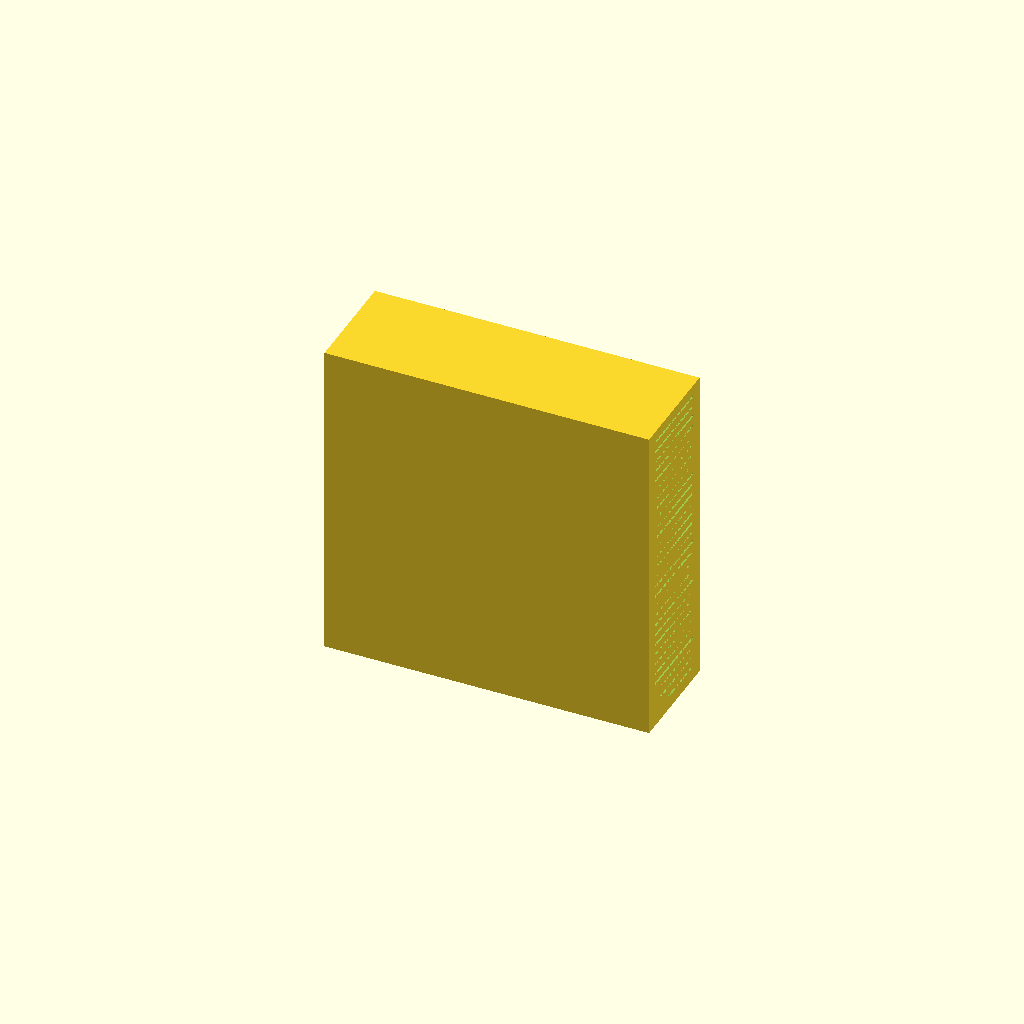
Cell 1: rendered with the file's own defaults.
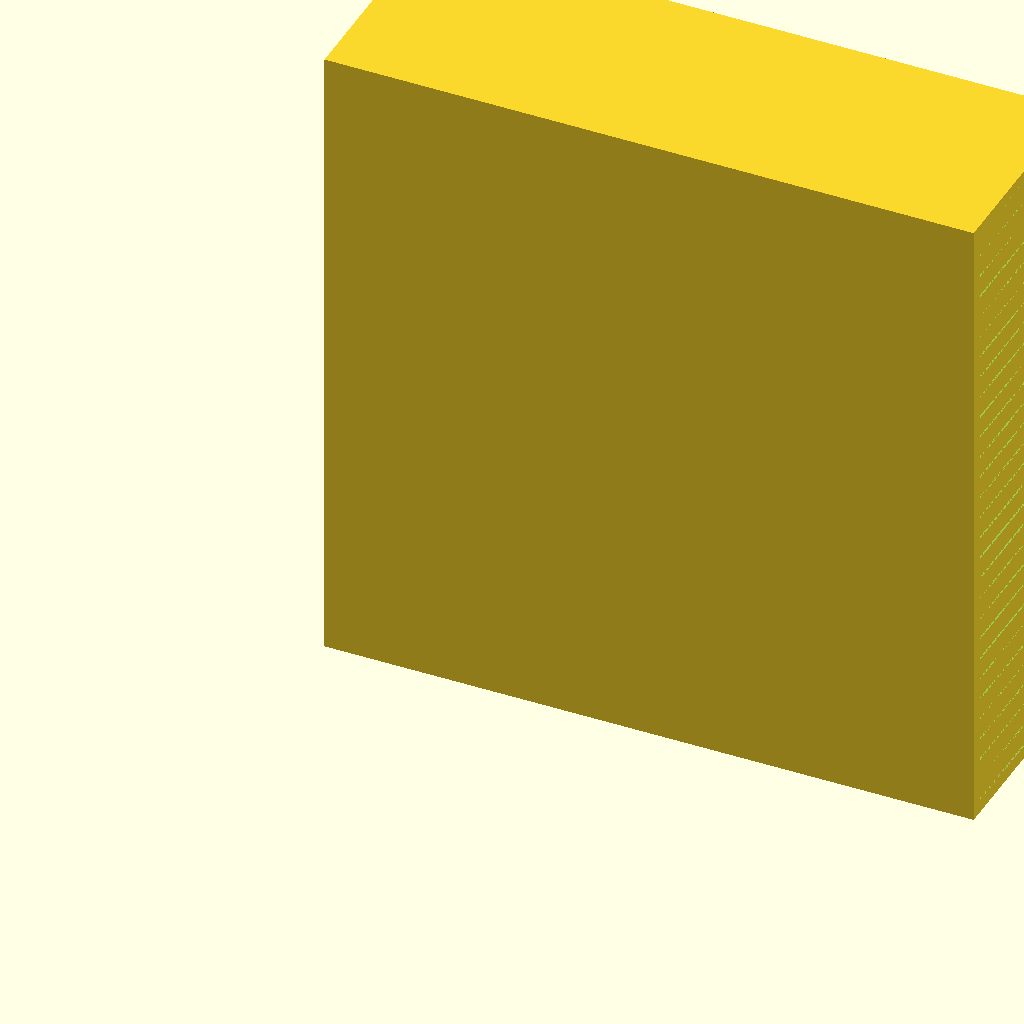
Cell 2 — s set to 100, the other parameters unchanged.
All cells are drawn from one camera (rotation 55°, 0°, 25°, orthographic, colour scheme Cornfield), so only the parameter changes between them.
Source of the model, random-stuff/andgle-finder.scad:
$fa = 1;
$fs = 0.15;

// base
s = 50;
ss = 0.4;
wall = 2;
slits = 28;
difference() {
  cube([s, s/3, s]);
  for(i = [0 : 1 : slits]) {
    translate([0, wall, wall + (s-2*wall)/slits*(i)])
    cube([s, s/3-2*wall, ss]);
  }
};
Parameter table extracted from the source (name, type, default, range or options):
s: number, default 50
ss: number, default 0.4
wall: number, default 2
slits: number, default 28
